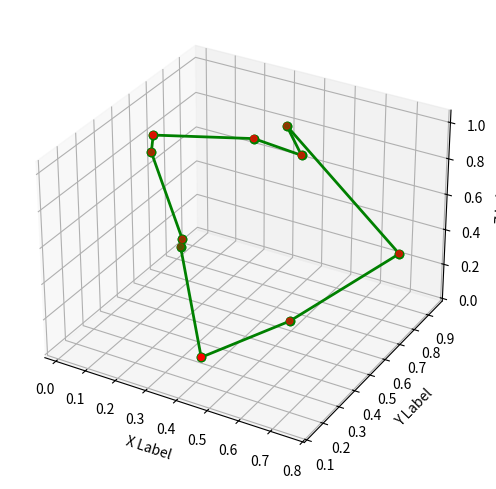

Generate this figure with matplotlib:
# -*- coding: utf-8 -*-
"""
Created on Thu Nov 14 14:06:44 2024

[redacted]
"""

import numpy as np
import matplotlib.pyplot as plt
from mpl_toolkits.mplot3d import Axes3D

def distance(point1, point2):
    return np.sqrt(np.sum((point1 - point2)**2))

def ant_colony_optimization(points, n_ants, n_iterations, alpha, beta, evaporation_rate, Q):
    n_points = len(points)
    pheromone = np.ones((n_points, n_points))
    best_path = None
    best_path_length = np.inf
    
    for iteration in range(n_iterations):
        paths = []
        path_lengths = []
        
        for ant in range(n_ants):
            visited = [False]*n_points
            current_point = np.random.randint(n_points)
            visited[current_point] = True
            path = [current_point]
            path_length = 0
            
            while False in visited:
                unvisited = np.where(np.logical_not(visited))[0]
                probabilities = np.zeros(len(unvisited))
                
                for i, unvisited_point in enumerate(unvisited):
                    probabilities[i] = pheromone[current_point, unvisited_point]**alpha / distance(points[current_point], points[unvisited_point])**beta
                
                probabilities /= np.sum(probabilities)
                
                next_point = np.random.choice(unvisited, p=probabilities)
                path.append(next_point)
                path_length += distance(points[current_point], points[next_point])
                visited[next_point] = True
                current_point = next_point
            
            paths.append(path)
            path_lengths.append(path_length)
            
            if path_length < best_path_length:
                best_path = path
                best_path_length = path_length
        
        pheromone *= evaporation_rate
        
        for path, path_length in zip(paths, path_lengths):
            for i in range(n_points-1):
                pheromone[path[i], path[i+1]] += Q/path_length
            pheromone[path[-1], path[0]] += Q/path_length
    
    fig = plt.figure(figsize=(8, 6))
    ax = fig.add_subplot(111, projection='3d')
    ax.scatter(points[:,0], points[:,1], points[:,2], c='r', marker='o')
    
    for i in range(n_points-1):
        ax.plot([points[best_path[i],0], points[best_path[i+1],0]],
                [points[best_path[i],1], points[best_path[i+1],1]],
                [points[best_path[i],2], points[best_path[i+1],2]],
                c='g', linestyle='-', linewidth=2, marker='o')
        
    ax.plot([points[best_path[0],0], points[best_path[-1],0]],
            [points[best_path[0],1], points[best_path[-1],1]],
            [points[best_path[0],2], points[best_path[-1],2]],
            c='g', linestyle='-', linewidth=2, marker='o')
    
    ax.set_xlabel('X Label')
    ax.set_ylabel('Y Label')
    ax.set_zlabel('Z Label')
    plt.show()
    
# Example usage:
points = np.random.rand(10, 3) # Generate 10 random 3D points
ant_colony_optimization(points, n_ants=10, n_iterations=100, alpha=1, beta=1, evaporation_rate=0.5, Q=1)